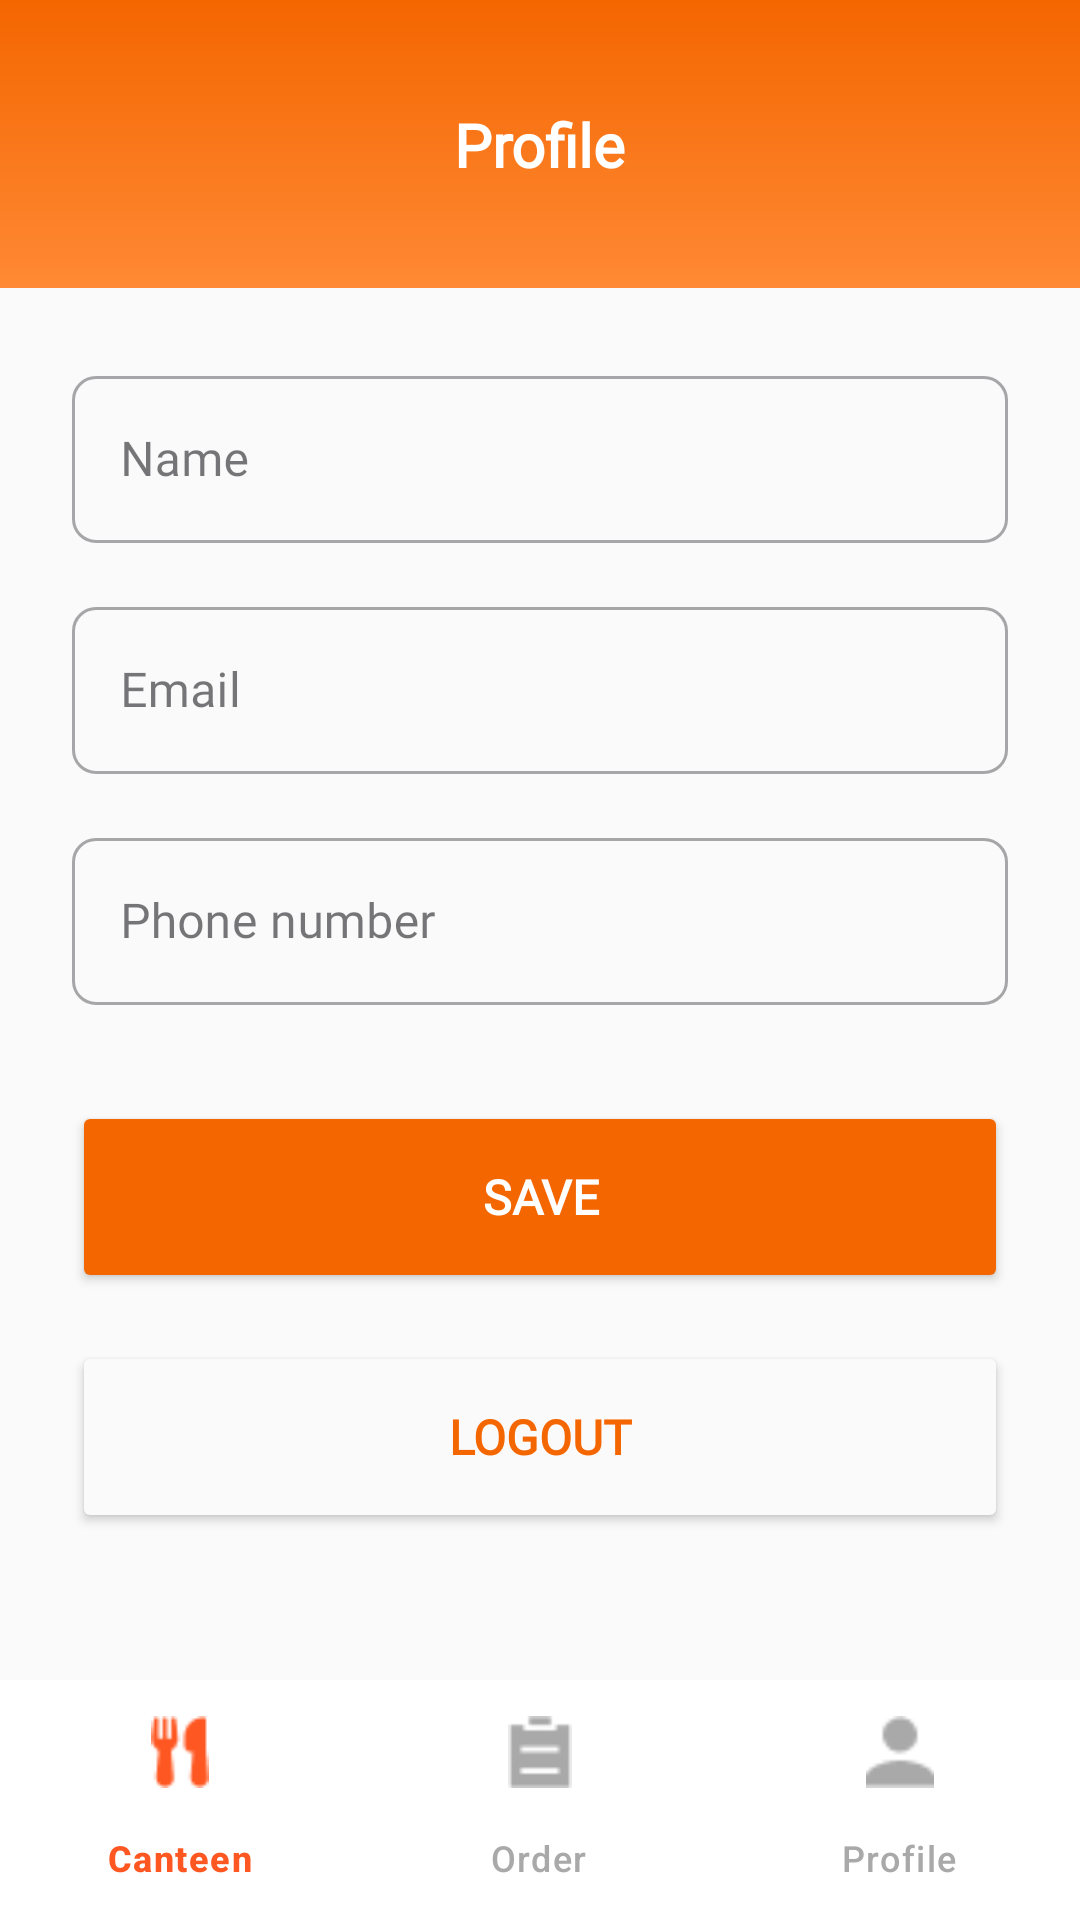

Produce the Android XML layout that renders to this screen, including the resource entries it uses.
<!-- AndroidManifest.xml: application theme Theme.Material3.DayNight.NoActionBar -->
<!-- res/layout/activity_profile.xml -->
<?xml version="1.0" encoding="utf-8"?>
<LinearLayout xmlns:android="http://schemas.android.com/apk/res/android"
    xmlns:app="http://schemas.android.com/apk/res-auto"
    android:layout_width="match_parent"
    android:layout_height="match_parent"
    android:orientation="vertical"
    android:background="@color/background">

    
    <androidx.constraintlayout.widget.ConstraintLayout
        android:layout_width="match_parent"
        android:layout_height="96dp"
        android:background="@drawable/gradient_orange">

        <TextView
            android:id="@+id/toolbarTitle"
            android:layout_width="wrap_content"
            android:layout_height="wrap_content"
            android:text="Profile"
            android:textColor="@android:color/white"
            android:textSize="20sp"
            android:textStyle="bold"
            android:fontFamily="@font/montserratsemibold"
            app:layout_constraintBottom_toBottomOf="parent"
            app:layout_constraintEnd_toEndOf="parent"
            app:layout_constraintStart_toStartOf="parent"
            app:layout_constraintTop_toTopOf="parent" />
    </androidx.constraintlayout.widget.ConstraintLayout>

    
    <ScrollView
        android:layout_width="match_parent"
        android:fillViewport="true"
        android:layout_height="0dp"
        android:layout_weight="1">

        <LinearLayout
            android:layout_width="match_parent"
            android:layout_height="wrap_content"
            android:orientation="vertical"
            android:padding="24dp">

            
            <com.google.android.material.textfield.TextInputLayout
                android:layout_width="match_parent"
                android:layout_height="wrap_content"
                style="@style/Widget.MaterialComponents.TextInputLayout.OutlinedBox"
                app:boxCornerRadiusTopStart="8dp"
                app:boxCornerRadiusTopEnd="8dp"
                app:boxCornerRadiusBottomStart="8dp"
                app:boxCornerRadiusBottomEnd="8dp"
                android:layout_marginBottom="16dp">

                <com.google.android.material.textfield.TextInputEditText
                    android:id="@+id/etName"
                    android:layout_width="match_parent"
                    android:layout_height="wrap_content"
                    android:hint="Name"
                    android:textSize="16sp"
                    android:fontFamily="@font/montserratmedium"/>
            </com.google.android.material.textfield.TextInputLayout>

            <com.google.android.material.textfield.TextInputLayout
                android:layout_width="match_parent"
                android:layout_height="wrap_content"
                style="@style/Widget.MaterialComponents.TextInputLayout.OutlinedBox"
                app:boxCornerRadiusTopStart="8dp"
                app:boxCornerRadiusTopEnd="8dp"
                app:boxCornerRadiusBottomStart="8dp"
                app:boxCornerRadiusBottomEnd="8dp"
                android:layout_marginBottom="16dp">

                <com.google.android.material.textfield.TextInputEditText
                    android:id="@+id/etEmail"
                    android:layout_width="match_parent"
                    android:layout_height="wrap_content"
                    android:hint="Email"
                    android:inputType="textEmailAddress"
                    android:enabled="false"
                    android:textSize="16sp"
                    android:fontFamily="@font/montserratmedium"/>
            </com.google.android.material.textfield.TextInputLayout>

            <com.google.android.material.textfield.TextInputLayout
                android:layout_width="match_parent"
                android:layout_height="wrap_content"
                style="@style/Widget.MaterialComponents.TextInputLayout.OutlinedBox"
                app:boxCornerRadiusTopStart="8dp"
                app:boxCornerRadiusTopEnd="8dp"
                app:boxCornerRadiusBottomStart="8dp"
                app:boxCornerRadiusBottomEnd="8dp"
                android:layout_marginBottom="32dp">

                <com.google.android.material.textfield.TextInputEditText
                    android:id="@+id/etPhone"
                    android:layout_width="match_parent"
                    android:layout_height="wrap_content"
                    android:hint="Phone number"
                    android:inputType="phone"
                    android:textSize="16sp"
                    android:fontFamily="@font/montserratmedium"/>
            </com.google.android.material.textfield.TextInputLayout>

            
            <Button
                android:id="@+id/btnSave"
                android:layout_width="match_parent"
                android:layout_height="64dp"
                android:text="Save"
                android:textColor="#FFFFFF"
                android:backgroundTint="@color/orange"
                android:textSize="16sp"
                android:textStyle="bold"
                android:fontFamily="@font/montserratsemibold"
                android:paddingVertical="12dp"
                android:layout_marginBottom="16dp"
                android:padding="12dp"
                app:cornerRadius="8dp"/>

            
            <Button
                android:id="@+id/btnLogout"
                android:layout_width="match_parent"
                android:layout_height="64dp"
                android:backgroundTint="@color/background"
                android:drawablePadding="8dp"
                android:drawableTint="@color/orange"
                android:padding="12dp"
                android:paddingVertical="12dp"
                android:text="Logout"
                android:textColor="@color/orange"
                android:textSize="16sp"
                android:textStyle="bold"
                android:fontFamily="@font/montserratsemibold"
                app:cornerRadius="8dp"
                app:strokeColor="@color/orange"
                app:strokeWidth="1dp" />
        </LinearLayout>
    </ScrollView>

    
    <com.google.android.material.bottomnavigation.BottomNavigationView
        android:id="@+id/bottom_navigation"
        android:layout_width="match_parent"
        android:layout_height="wrap_content"
        android:background="@android:color/white"
        app:menu="@menu/bottom_nav_menu"
        app:labelVisibilityMode="labeled"
        app:itemIconTint="@color/bottom_nav_color_selector"
        app:itemTextColor="@color/bottom_nav_color_selector"/>
</LinearLayout>
<!-- resources referenced by this layout -->
<resources>
  <color name="background">#FAFAFA</color>
  <color name="orange">#F46600</color>
  <!-- drawable gradient_orange (drawable) -->
  <shape xmlns:android="http://schemas.android.com/apk/res/android"
      android:shape="rectangle">
      <gradient
          android:type="linear"
          android:angle="90"
      android:startColor="#FF8934"
      android:endColor="#F46600"
      android:gradientRadius="50%p"/>
  </shape>
</resources>
